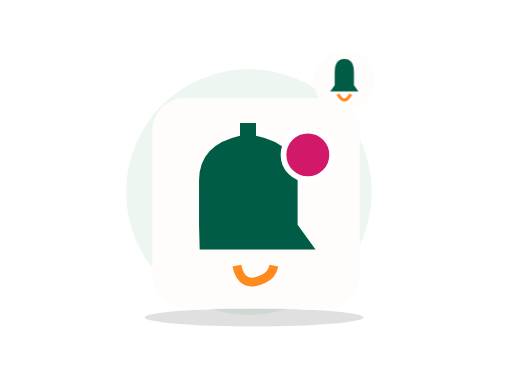
t = 0.00 s
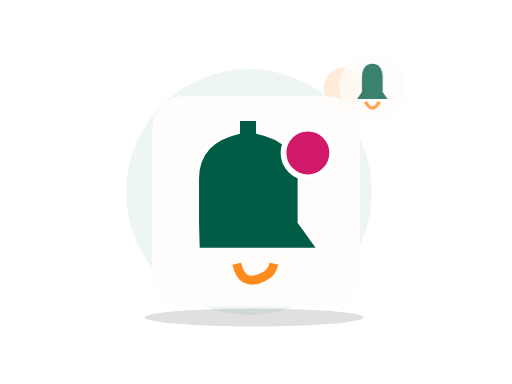
t = 0.70 s
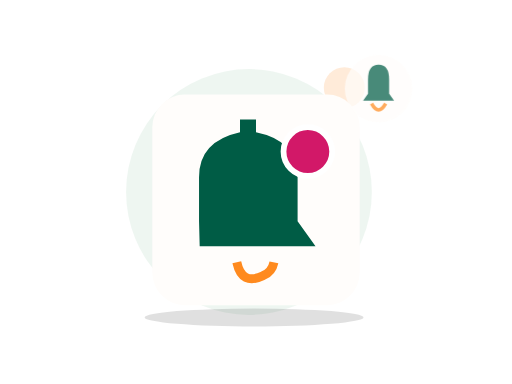
t = 1.05 s
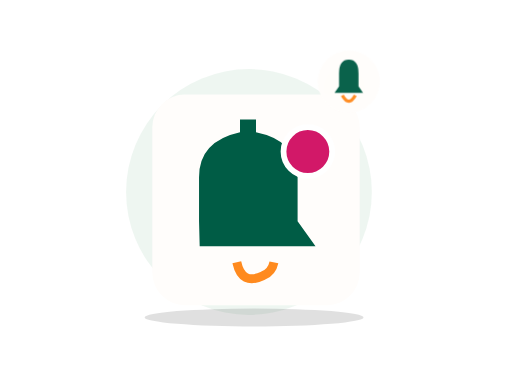
t = 1.75 s
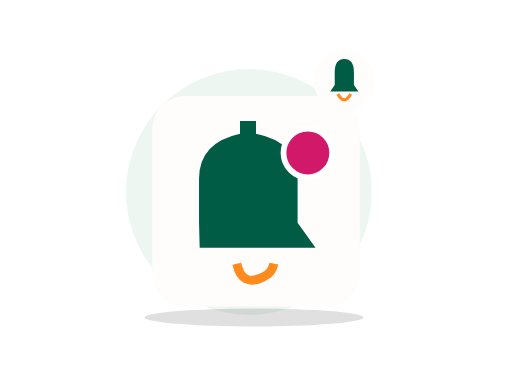
t = 2.10 s
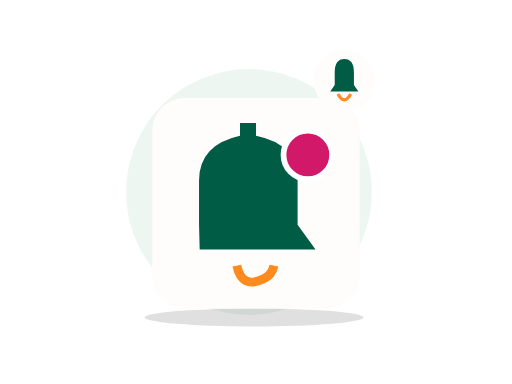
t = 2.80 s

The animated SVG that drew these frames (rendered in a browser with its animation timeline set to each time). Animation: 2 CSS @keyframes rules; one cycle of 2.80 s.

<?xml version="1.0" encoding="UTF-8"?>
<svg xmlns="http://www.w3.org/2000/svg" xmlns:xlink="http://www.w3.org/1999/xlink" width="800" height="600" viewBox="0 0 800 600" role="img" aria-labelledby="zil-246-title zil-246-desc" data-illustration="ZIL-246" data-base="BASE-NOTIFY" data-theme="light" data-motion="on" data-requires-business-state="false" data-status="REVUE_VISUELLE_REQUISE">
<title id="zil-246-title">Fidélité / récompense avancée</title><desc id="zil-246-desc">Illustration Zamurek. Géométrie vectorielle native. Famille BASE-NOTIFY. Sources Humaaans / IRA Design lorsque présentes. Pas de preuve transactionnelle.</desc>
<style><![CDATA[#zil-246-seal{transform-box:fill-box;transform-origin:center;animation:zil-246-hint 2s ease-in-out 1}#zil-246-device{transform-box:fill-box;transform-origin:center;animation:zil-246-float 2.8s ease-in-out 1}@keyframes zil-246-hint{0%,100%{scale:1;opacity:1}50%{scale:1.1;opacity:.72}}@keyframes zil-246-float{0%,100%{translate:0 0}50%{translate:0 -6px}}@media(prefers-reduced-motion:reduce){*{animation:none!important;transition:none!important}}]]></style>
<g id="zil-246-background" data-layer="decor">
<circle cx="389" cy="300" r="192" fill="#EAF4EE" opacity=".81"/>
<ellipse cx="397" cy="496" rx="171" ry="14" fill="#005C452" opacity=".12"/>
<circle cx="538" cy="137" r="32" fill="#FF8A1E" opacity=".17"/>
<path d="M532 218l10 16 16 10-16 10-10 16-10-16-16-10 16-10z" fill="#D21868" opacity=".25"/></g>

<g id="zil-246-device" data-layer="object" transform="translate(238 153)">
<rect x="0" y="0" width="324" height="329" rx="51" fill="#FFFDFB" stroke="#FF8A1EUTLINE" stroke-width="4"/>
<g id="zil-246-object-geometry" transform="translate(1 16)"><path d="M73 221h181l-28-39v-69q0-57-65-70V23h-25v20q-64 14-64 70v69z" fill="#005C45"/><path d="M131 246q8 37 41 21 14-6 17-21" stroke="#FF8A1E" stroke-width="14" fill="none"/><circle cx="242" cy="73" r="38" fill="#D21868" stroke="#FFFFFF" stroke-width="9"/></g>
</g>

<g id="zil-246-seal" data-layer="contextual-accessory" transform="translate(538 126)">
<circle r="48" fill="#FFFDFB" stroke="#FF8A1EUTLINE" stroke-width="4"/>
<g id="zil-246-context-symbol"><path d="M-22 17l7-10v-20q0-21 15-21 15 0 15 21V7l7 10z" fill="#005C45"/><path d="M-10 21q10 18 20 0" stroke="#FF8A1E" stroke-width="5" fill="none"/></g></g>
</svg>
